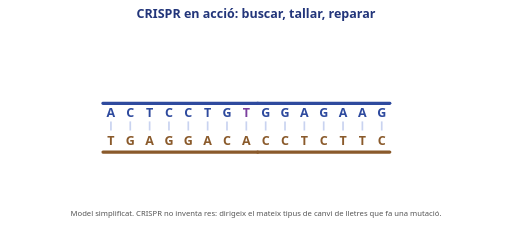
t = 0.00 s
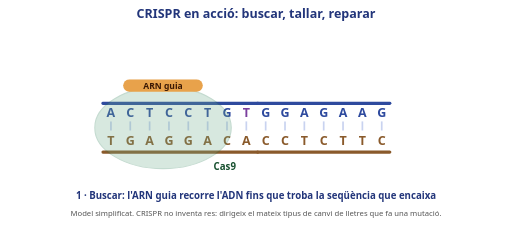
t = 1.67 s
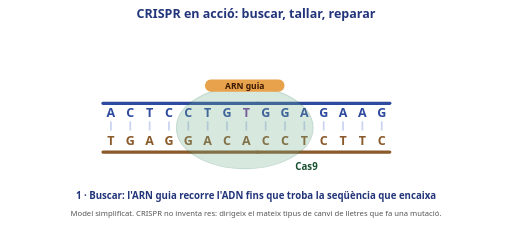
t = 3.33 s
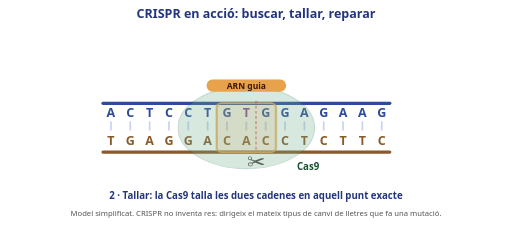
t = 5.00 s
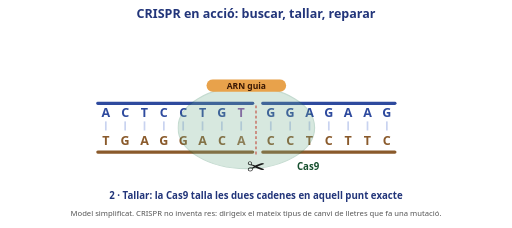
t = 6.67 s
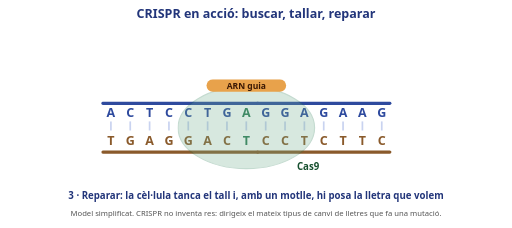
t = 8.33 s

The animated SVG that drew these frames (rendered in a browser with its animation timeline set to each time). Animation: 11 CSS @keyframes rules; frames cover the first 8.33 s, repeats indefinitely.

<svg xmlns="http://www.w3.org/2000/svg" viewBox="0 0 900 400" font-family="'Fira Sans Extra Condensed','Fira Sans Condensed','Segoe UI',Arial,sans-serif"><style>
@keyframes cas{0%{transform:translateX(-260px);opacity:0}6%{opacity:1}30%,70%{transform:translateX(0);opacity:1}82%{transform:translateX(330px);opacity:0}100%{transform:translateX(330px);opacity:0}}
.cas{animation:cas 12s ease-in-out infinite}
@keyframes glow{0%,30%{opacity:0}34%,44%{opacity:1}48%,100%{opacity:0}}.glow{animation:glow 12s infinite}
@keyframes scis{0%,40%{opacity:0;transform:translateY(-20px)}45%,55%{opacity:1;transform:none}60%,100%{opacity:0}}.scis{animation:scis 12s infinite}
@keyframes sl{0%,44%{transform:none}50%,64%{transform:translateX(-9px)}70%,100%{transform:none}}.sl{animation:sl 12s infinite}
@keyframes sr{0%,44%{transform:none}50%,64%{transform:translateX(9px)}70%,100%{transform:none}}.sr{animation:sr 12s infinite}
@keyframes old{0%,55%{opacity:1}60%,96%{opacity:0}100%{opacity:1}}.old{animation:old 12s infinite}
@keyframes nw{0%,58%{opacity:0}64%,96%{opacity:1}100%{opacity:0}}.nw{animation:nw 12s infinite}
@keyframes t0{0%,1%{opacity:0}3%,32%{opacity:1}34%,100%{opacity:0}}.t0{animation:t0 12s infinite}
@keyframes t1{0%,33%{opacity:0}35%,56%{opacity:1}58%,100%{opacity:0}}.t1{animation:t1 12s infinite}
@keyframes t2{0%,57%{opacity:0}59%,72%{opacity:1}74%,100%{opacity:0}}.t2{animation:t2 12s infinite}
@keyframes t3{0%,73%{opacity:0}75%,97%{opacity:1}99%,100%{opacity:0}}.t3{animation:t3 12s infinite}
@media (prefers-reduced-motion:reduce){*{animation:none!important}}
</style><rect width="900" height="400" fill="#fff"/><text x="450.0" y="32" text-anchor="middle" font-size="22" font-weight="700" fill="#22357A">CRISPR en acció: buscar, tallar, reparar</text><g class="sl"><line x1="181" y1="181" x2="453" y2="181" stroke="#2E4A9E" stroke-width="6" stroke-linecap="round"/><line x1="181" y1="267" x2="453" y2="267" stroke="#8a5a2b" stroke-width="6" stroke-linecap="round"/><line x1="195" y1="213" x2="195" y2="229" stroke="#c9d3f0" stroke-width="3"/><text x="195" y="205" text-anchor="middle" font-size="22" font-weight="800" fill="#2E4A9E">A</text><text x="195" y="255" text-anchor="middle" font-size="22" font-weight="800" fill="#8a5a2b">T</text><line x1="229" y1="213" x2="229" y2="229" stroke="#c9d3f0" stroke-width="3"/><text x="229" y="205" text-anchor="middle" font-size="22" font-weight="800" fill="#2E4A9E">C</text><text x="229" y="255" text-anchor="middle" font-size="22" font-weight="800" fill="#8a5a2b">G</text><line x1="263" y1="213" x2="263" y2="229" stroke="#c9d3f0" stroke-width="3"/><text x="263" y="205" text-anchor="middle" font-size="22" font-weight="800" fill="#2E4A9E">T</text><text x="263" y="255" text-anchor="middle" font-size="22" font-weight="800" fill="#8a5a2b">A</text><line x1="297" y1="213" x2="297" y2="229" stroke="#c9d3f0" stroke-width="3"/><text x="297" y="205" text-anchor="middle" font-size="22" font-weight="800" fill="#2E4A9E">C</text><text x="297" y="255" text-anchor="middle" font-size="22" font-weight="800" fill="#8a5a2b">G</text><line x1="331" y1="213" x2="331" y2="229" stroke="#c9d3f0" stroke-width="3"/><text x="331" y="205" text-anchor="middle" font-size="22" font-weight="800" fill="#2E4A9E">C</text><text x="331" y="255" text-anchor="middle" font-size="22" font-weight="800" fill="#8a5a2b">G</text><line x1="365" y1="213" x2="365" y2="229" stroke="#c9d3f0" stroke-width="3"/><text x="365" y="205" text-anchor="middle" font-size="22" font-weight="800" fill="#2E4A9E">T</text><text x="365" y="255" text-anchor="middle" font-size="22" font-weight="800" fill="#8a5a2b">A</text><line x1="399" y1="213" x2="399" y2="229" stroke="#c9d3f0" stroke-width="3"/><text x="399" y="205" text-anchor="middle" font-size="22" font-weight="800" fill="#2E4A9E">G</text><text x="399" y="255" text-anchor="middle" font-size="22" font-weight="800" fill="#8a5a2b">C</text><line x1="433" y1="213" x2="433" y2="229" stroke="#c9d3f0" stroke-width="3"/><text class="old" x="433" y="205" text-anchor="middle" font-size="22" font-weight="800" fill="#7B3F9E">T</text><text class="nw" x="433" y="205" text-anchor="middle" font-size="22" font-weight="800" fill="#2E7D57">A</text><text class="old" x="433" y="255" text-anchor="middle" font-size="22" font-weight="800" fill="#8a5a2b">A</text><text class="nw" x="433" y="255" text-anchor="middle" font-size="22" font-weight="800" fill="#2E7D57">T</text></g><g class="sr"><line x1="453" y1="181" x2="685" y2="181" stroke="#2E4A9E" stroke-width="6" stroke-linecap="round"/><line x1="453" y1="267" x2="685" y2="267" stroke="#8a5a2b" stroke-width="6" stroke-linecap="round"/><line x1="467" y1="213" x2="467" y2="229" stroke="#c9d3f0" stroke-width="3"/><text x="467" y="205" text-anchor="middle" font-size="22" font-weight="800" fill="#2E4A9E">G</text><text x="467" y="255" text-anchor="middle" font-size="22" font-weight="800" fill="#8a5a2b">C</text><line x1="501" y1="213" x2="501" y2="229" stroke="#c9d3f0" stroke-width="3"/><text x="501" y="205" text-anchor="middle" font-size="22" font-weight="800" fill="#2E4A9E">G</text><text x="501" y="255" text-anchor="middle" font-size="22" font-weight="800" fill="#8a5a2b">C</text><line x1="535" y1="213" x2="535" y2="229" stroke="#c9d3f0" stroke-width="3"/><text x="535" y="205" text-anchor="middle" font-size="22" font-weight="800" fill="#2E4A9E">A</text><text x="535" y="255" text-anchor="middle" font-size="22" font-weight="800" fill="#8a5a2b">T</text><line x1="569" y1="213" x2="569" y2="229" stroke="#c9d3f0" stroke-width="3"/><text x="569" y="205" text-anchor="middle" font-size="22" font-weight="800" fill="#2E4A9E">G</text><text x="569" y="255" text-anchor="middle" font-size="22" font-weight="800" fill="#8a5a2b">C</text><line x1="603" y1="213" x2="603" y2="229" stroke="#c9d3f0" stroke-width="3"/><text x="603" y="205" text-anchor="middle" font-size="22" font-weight="800" fill="#2E4A9E">A</text><text x="603" y="255" text-anchor="middle" font-size="22" font-weight="800" fill="#8a5a2b">T</text><line x1="637" y1="213" x2="637" y2="229" stroke="#c9d3f0" stroke-width="3"/><text x="637" y="205" text-anchor="middle" font-size="22" font-weight="800" fill="#2E4A9E">A</text><text x="637" y="255" text-anchor="middle" font-size="22" font-weight="800" fill="#8a5a2b">T</text><line x1="671" y1="213" x2="671" y2="229" stroke="#c9d3f0" stroke-width="3"/><text x="671" y="205" text-anchor="middle" font-size="22" font-weight="800" fill="#2E4A9E">G</text><text x="671" y="255" text-anchor="middle" font-size="22" font-weight="800" fill="#8a5a2b">C</text></g><rect class="glow" x="381" y="181" width="104" height="86" rx="8" fill="#e8a24b" fill-opacity=".18" stroke="#e8a24b" stroke-width="3"/><g class="cas"><ellipse cx="433" cy="224.0" rx="120" ry="72" fill="#6fae8c" opacity=".28" stroke="#2E7D57" stroke-width="2"/><rect x="363" y="139" width="140" height="22" rx="11" fill="#e8a24b"/><text x="433" y="156" text-anchor="middle" font-size="15" font-weight="800" fill="#3a1804">ARN guia</text><text x="522" y="298" font-size="17" font-weight="800" fill="#17502f" stroke="#ffffff" stroke-width="4" paint-order="stroke" stroke-linejoin="round">Cas9</text></g><g class="scis"><text x="450.0" y="300" text-anchor="middle" font-size="30">✂️</text><line x1="450.0" y1="185" x2="450.0" y2="275" stroke="#c0392b" stroke-width="2" stroke-dasharray="5 4"/></g><text class="t0" x="450.0" y="350" text-anchor="middle" font-size="17" font-weight="700" fill="#22357A">1 · Buscar: l'ARN guia recorre l'ADN fins que troba la seqüència que encaixa</text><text class="t1" x="450.0" y="350" text-anchor="middle" font-size="17" font-weight="700" fill="#22357A">2 · Tallar: la Cas9 talla les dues cadenes en aquell punt exacte</text><text class="t2" x="450.0" y="350" text-anchor="middle" font-size="17" font-weight="700" fill="#22357A">3 · Reparar: la cèl·lula tanca el tall i, amb un motlle, hi posa la lletra que volem</text><text class="t3" x="450.0" y="350" text-anchor="middle" font-size="17" font-weight="700" fill="#22357A">4 · ADN editat: G T G → G A G (exemple de laboratori: la lletra de la falciforme)</text><text x="450.0" y="380" text-anchor="middle" font-size="13.5" fill="#555">Model simplificat. CRISPR no inventa res: dirigeix el mateix tipus de canvi de lletres que fa una mutació.</text></svg>
